2-way image classification set "xray" from GitHub (hammadAsher100/Medimind---Ai-powered-Healthcare-platform); label vocabulary: normal, pneumonia.

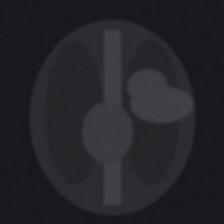
Label: pneumonia

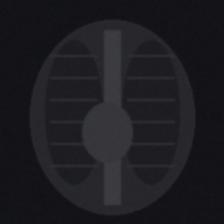
Label: normal

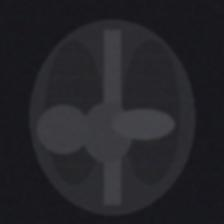
Label: pneumonia

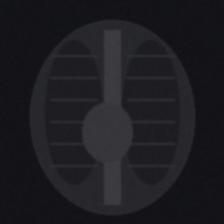
Label: normal

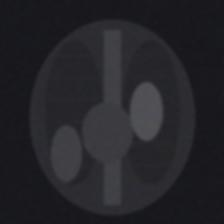
Label: pneumonia

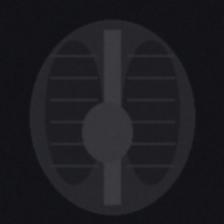
Label: normal
